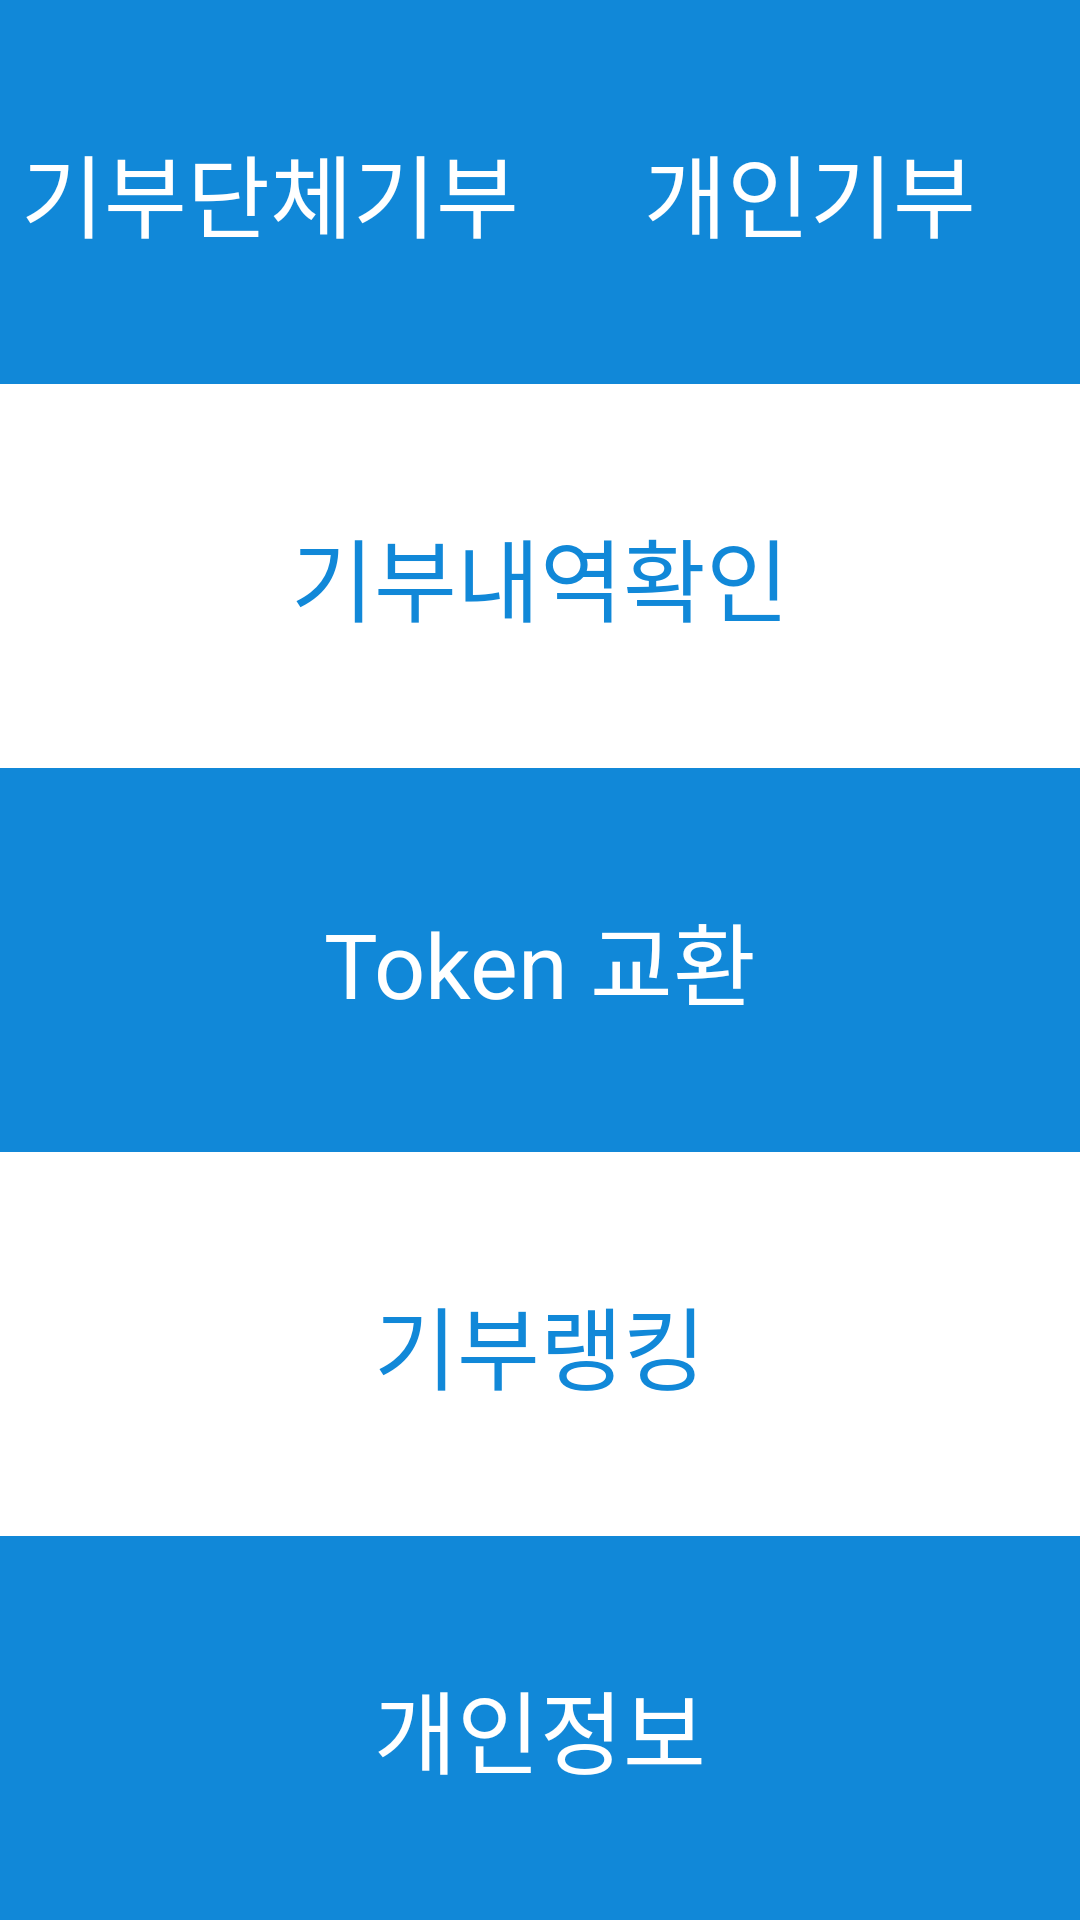

This screen was rendered from an Android layout file. Write that file and the resources it references.
<!-- AndroidManifest.xml: application theme Theme.AppCompat.NoActionBar -->
<!-- res/layout/menu_select.xml -->
<LinearLayout android:layout_width="match_parent"
    android:layout_height="match_parent"
    android:orientation="vertical"
    xmlns:android="http://schemas.android.com/apk/res/android">


    <LinearLayout
        android:layout_width="match_parent"
        android:layout_height="match_parent"
        android:orientation="horizontal"
        android:layout_weight="1"
        android:background="@color/defaultcolor"
        android:gravity="center">
        <RelativeLayout
            android:layout_width="match_parent"
            android:layout_height="match_parent"
            android:layout_weight="1">
            <TextView
                android:id="@+id/donation_group"
                android:layout_width="wrap_content"
                android:layout_height="wrap_content"
                android:layout_centerInParent="true"
                android:text="기부단체기부"
                android:textSize="30dp"
                android:textColor="#fff"/>
        </RelativeLayout>
        <RelativeLayout
            android:layout_width="match_parent"
            android:layout_height="match_parent"
            android:layout_weight="1">
            <TextView
                android:id="@+id/donation_solo"
                android:layout_width="wrap_content"
                android:layout_height="wrap_content"
                android:layout_centerInParent="true"
                android:text="개인기부"
                android:textSize="30dp"
                android:textColor="#fff"/>
        </RelativeLayout>
    </LinearLayout>
    <LinearLayout
        android:layout_width="match_parent"
        android:layout_height="match_parent"
        android:layout_weight="1"
        android:background="#fff"
        android:gravity="center">
        <TextView
            android:id="@+id/check_history"
            android:layout_width="wrap_content"
            android:layout_height="wrap_content"
            android:text="기부내역확인"
            android:textSize="30dp"
            android:textColor="@color/defaultcolor"/>
    </LinearLayout>
    <LinearLayout
        android:layout_width="match_parent"
        android:layout_height="match_parent"
        android:layout_weight="1"
        android:background="@color/defaultcolor"
        android:gravity="center">
        <TextView
            android:id="@+id/token_change"
            android:layout_width="wrap_content"
            android:layout_height="wrap_content"
            android:text="Token 교환"
            android:textColor="#FFF"
            android:textSize="30dp"/>
    </LinearLayout>
    <LinearLayout
        android:layout_width="match_parent"
        android:layout_height="match_parent"
        android:layout_weight="1"
        android:background="#fff"
        android:gravity="center">
        <TextView
            android:id="@+id/ranking_list"
            android:layout_width="wrap_content"
            android:layout_height="wrap_content"
            android:text="기부랭킹"
            android:textSize="30dp"
            android:textColor="@color/defaultcolor"/>
    </LinearLayout>
    <LinearLayout
        android:layout_width="match_parent"
        android:layout_height="match_parent"
        android:layout_weight="1"
        android:background="@color/defaultcolor"
        android:gravity="center">
        <TextView
            android:id="@+id/profile"
            android:layout_width="wrap_content"
            android:layout_height="wrap_content"
            android:text="개인정보"
            android:textSize="30dp"
            android:textColor="#fff"/>
    </LinearLayout>
</LinearLayout>
<!-- resources referenced by this layout -->
<resources>
  <color name="defaultcolor">#1188D8</color>
    
      //Shimmer
</resources>
